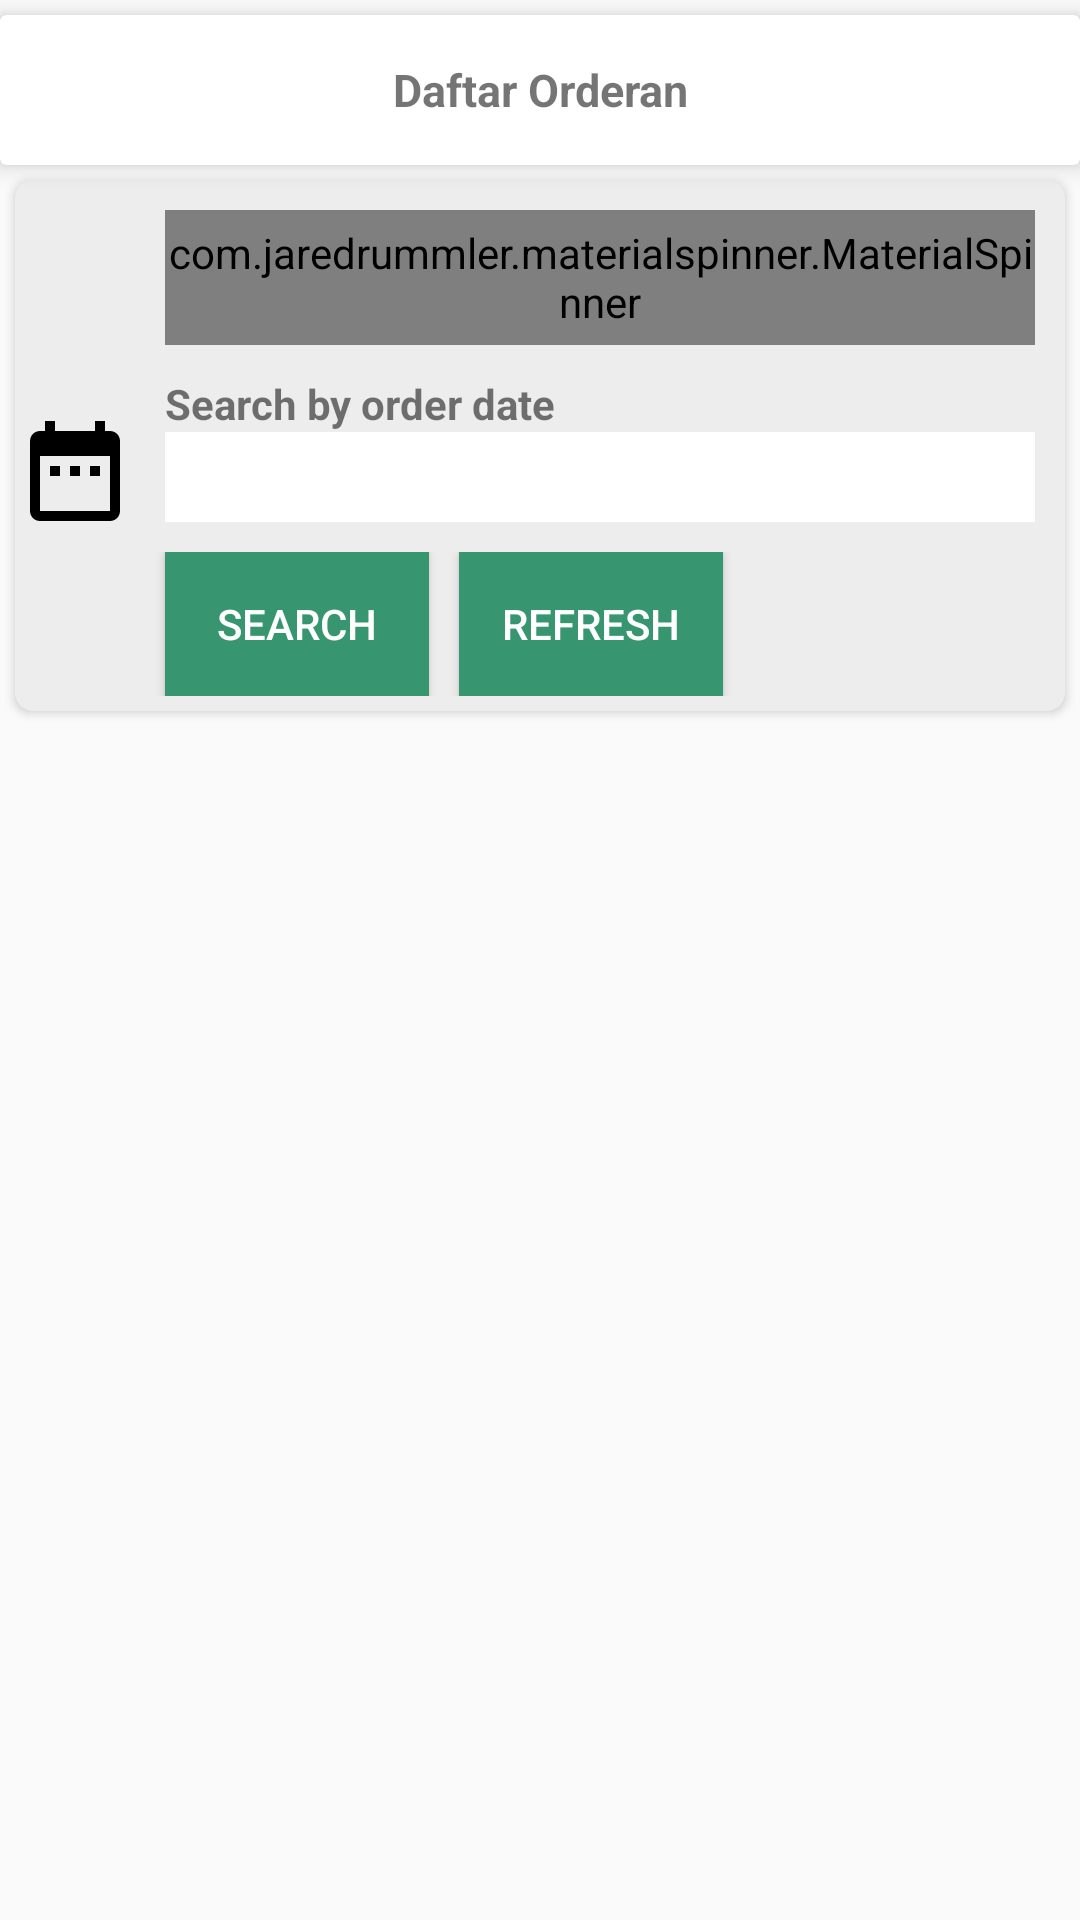

Produce the Android XML layout that renders to this screen, including the resource entries it uses.
<!-- AndroidManifest.xml: application theme AppTheme -->
<!-- res/layout/accept_fragment.xml -->
<?xml version="1.0" encoding="utf-8"?>
<LinearLayout xmlns:android="http://schemas.android.com/apk/res/android"
    android:layout_width="match_parent"
    android:layout_height="match_parent"
    xmlns:app="http://schemas.android.com/apk/res-auto"
    android:orientation="vertical">

    <android.support.v7.widget.CardView
        android:layout_width="match_parent"
        android:layout_height="50dp"
        android:layout_marginTop="5dp"
        app:cardElevation="5dp">

        <TextView
            android:layout_width="match_parent"
            android:layout_height="wrap_content"
            android:text="Daftar Orderan"
            android:textSize="15sp"
            android:gravity="center"
            android:layout_gravity="center_vertical"
            android:textStyle="bold"/>
    </android.support.v7.widget.CardView>


    <android.support.v7.widget.CardView
        android:layout_width="match_parent"
        android:layout_height="wrap_content"
        android:layout_margin="5dp"
        app:cardCornerRadius="6dp"
        app:cardBackgroundColor="@color/second">
        <LinearLayout
            android:layout_width="match_parent"
            android:layout_height="wrap_content"
            android:orientation="vertical">

        <LinearLayout
            android:layout_width="match_parent"
            android:layout_height="wrap_content"
            android:orientation="horizontal">

            <ImageView
                android:layout_width="40dp"
                android:layout_height="40dp"
                android:layout_gravity="center_vertical"
                android:background="@drawable/ic_search_24dp" />

            <LinearLayout
                android:layout_width="match_parent"
                android:layout_height="wrap_content"
                android:orientation="vertical">

                <com.jaredrummler.materialspinner.MaterialSpinner
                    android:id="@+id/cb_namaUserAcc"
                    android:layout_marginLeft="10dp"
                    android:layout_marginRight="10dp"
                    android:layout_marginTop="10dp"
                    android:layout_width="match_parent"
                    android:layout_height="45dp"
                    app:ms_hint="Search by name"/>
            </LinearLayout>
        </LinearLayout>
            <LinearLayout
                android:layout_width="match_parent"
                android:layout_height="wrap_content"
                android:orientation="horizontal">

                <ImageButton
                    android:id="@+id/btn_tanggalPandingAcc"
                    android:layout_width="40dp"
                    android:layout_height="40dp"
                    android:layout_marginTop="10dp"
                    android:layout_gravity="center_vertical"
                    android:background="@drawable/ic_date_range_black_24dp" />

                <LinearLayout
                    android:layout_width="match_parent"
                    android:layout_height="wrap_content"
                    android:orientation="vertical">

                    <TextView
                        android:layout_marginTop="10dp"
                        android:layout_marginLeft="10dp"
                        android:layout_marginRight="10dp"
                        android:layout_width="match_parent"
                        android:layout_height="wrap_content"
                        android:text="Search by order date"
                        android:textStyle="bold" />

                    <TextView
                        android:gravity="center_horizontal|center_vertical"
                        android:id="@+id/tv_tanggalPandingAcc"
                        android:layout_width="match_parent"
                        android:layout_height="30dp"
                        android:textStyle="bold"
                        android:layout_marginLeft="10dp"
                        android:layout_marginRight="10dp"
                        android:layout_marginBottom="5dp"
                        android:background="#ffffff" />
                </LinearLayout>
            </LinearLayout>
            <LinearLayout
                android:layout_width="match_parent"
                android:layout_height="wrap_content"
                android:orientation="horizontal"
                android:layout_marginRight="10dp"
                android:layout_marginTop="5dp"
                android:layout_marginBottom="5dp"
                android:layout_marginLeft="40dp">

                <Button
                    android:layout_marginLeft="10dp"
                    android:id="@+id/btn_cariPandingAcc"
                    android:layout_width="wrap_content"
                    android:layout_height="wrap_content"
                    android:text="Search"
                    android:textColor="#ffffff"
                    android:background="@color/green" />

                <Button
                    android:id="@+id/btn_refreshPandingAcc"
                    android:layout_marginLeft="10dp"
                    android:layout_width="wrap_content"
                    android:layout_height="wrap_content"
                    android:text="Refresh"
                    android:textColor="#ffffff"
                    android:background="@color/green" />
            </LinearLayout>

        </LinearLayout>
    </android.support.v7.widget.CardView>

    <android.support.v7.widget.RecyclerView
        android:layout_width="match_parent"
        android:layout_height="match_parent"
        android:id="@+id/acceptPesananAdmin_rv">
    </android.support.v7.widget.RecyclerView>
</LinearLayout>
<!-- resources referenced by this layout -->
<resources>
  <color name="green">#37966F</color>
  <color name="second">#ededed</color>
  <!-- drawable ic_date_range_black_24dp (drawable) -->
  <vector xmlns:android="http://schemas.android.com/apk/res/android"
          android:width="60dp"
          android:height="30dp"
          android:viewportWidth="24.0"
          android:viewportHeight="24.0">
      <path
          android:fillColor="#FF000000"
          android:pathData="M9,11L7,11v2h2v-2zM13,11h-2v2h2v-2zM17,11h-2v2h2v-2zM19,4h-1L18,2h-2v2L8,4L8,2L6,2v2L5,4c-1.11,0 -1.99,0.9 -1.99,2L3,20c0,1.1 0.89,2 2,2h14c1.1,0 2,-0.9 2,-2L21,6c0,-1.1 -0.9,-2 -2,-2zM19,20L5,20L5,9h14v11z"/>
  </vector>
  <style name="AppTheme" parent="Theme.AppCompat.Light.NoActionBar">
          
          <item name="colorPrimary">@color/colorPrimary</item>
          <item name="colorPrimaryDark">@color/colorPrimaryDark</item>
          <item name="colorAccent">@color/colorAccent</item>
      </style>
  <color name="colorPrimary">#3F51B5</color>
  <color name="colorPrimaryDark">#356859</color>
  <color name="colorAccent">#FF4081</color>
</resources>
